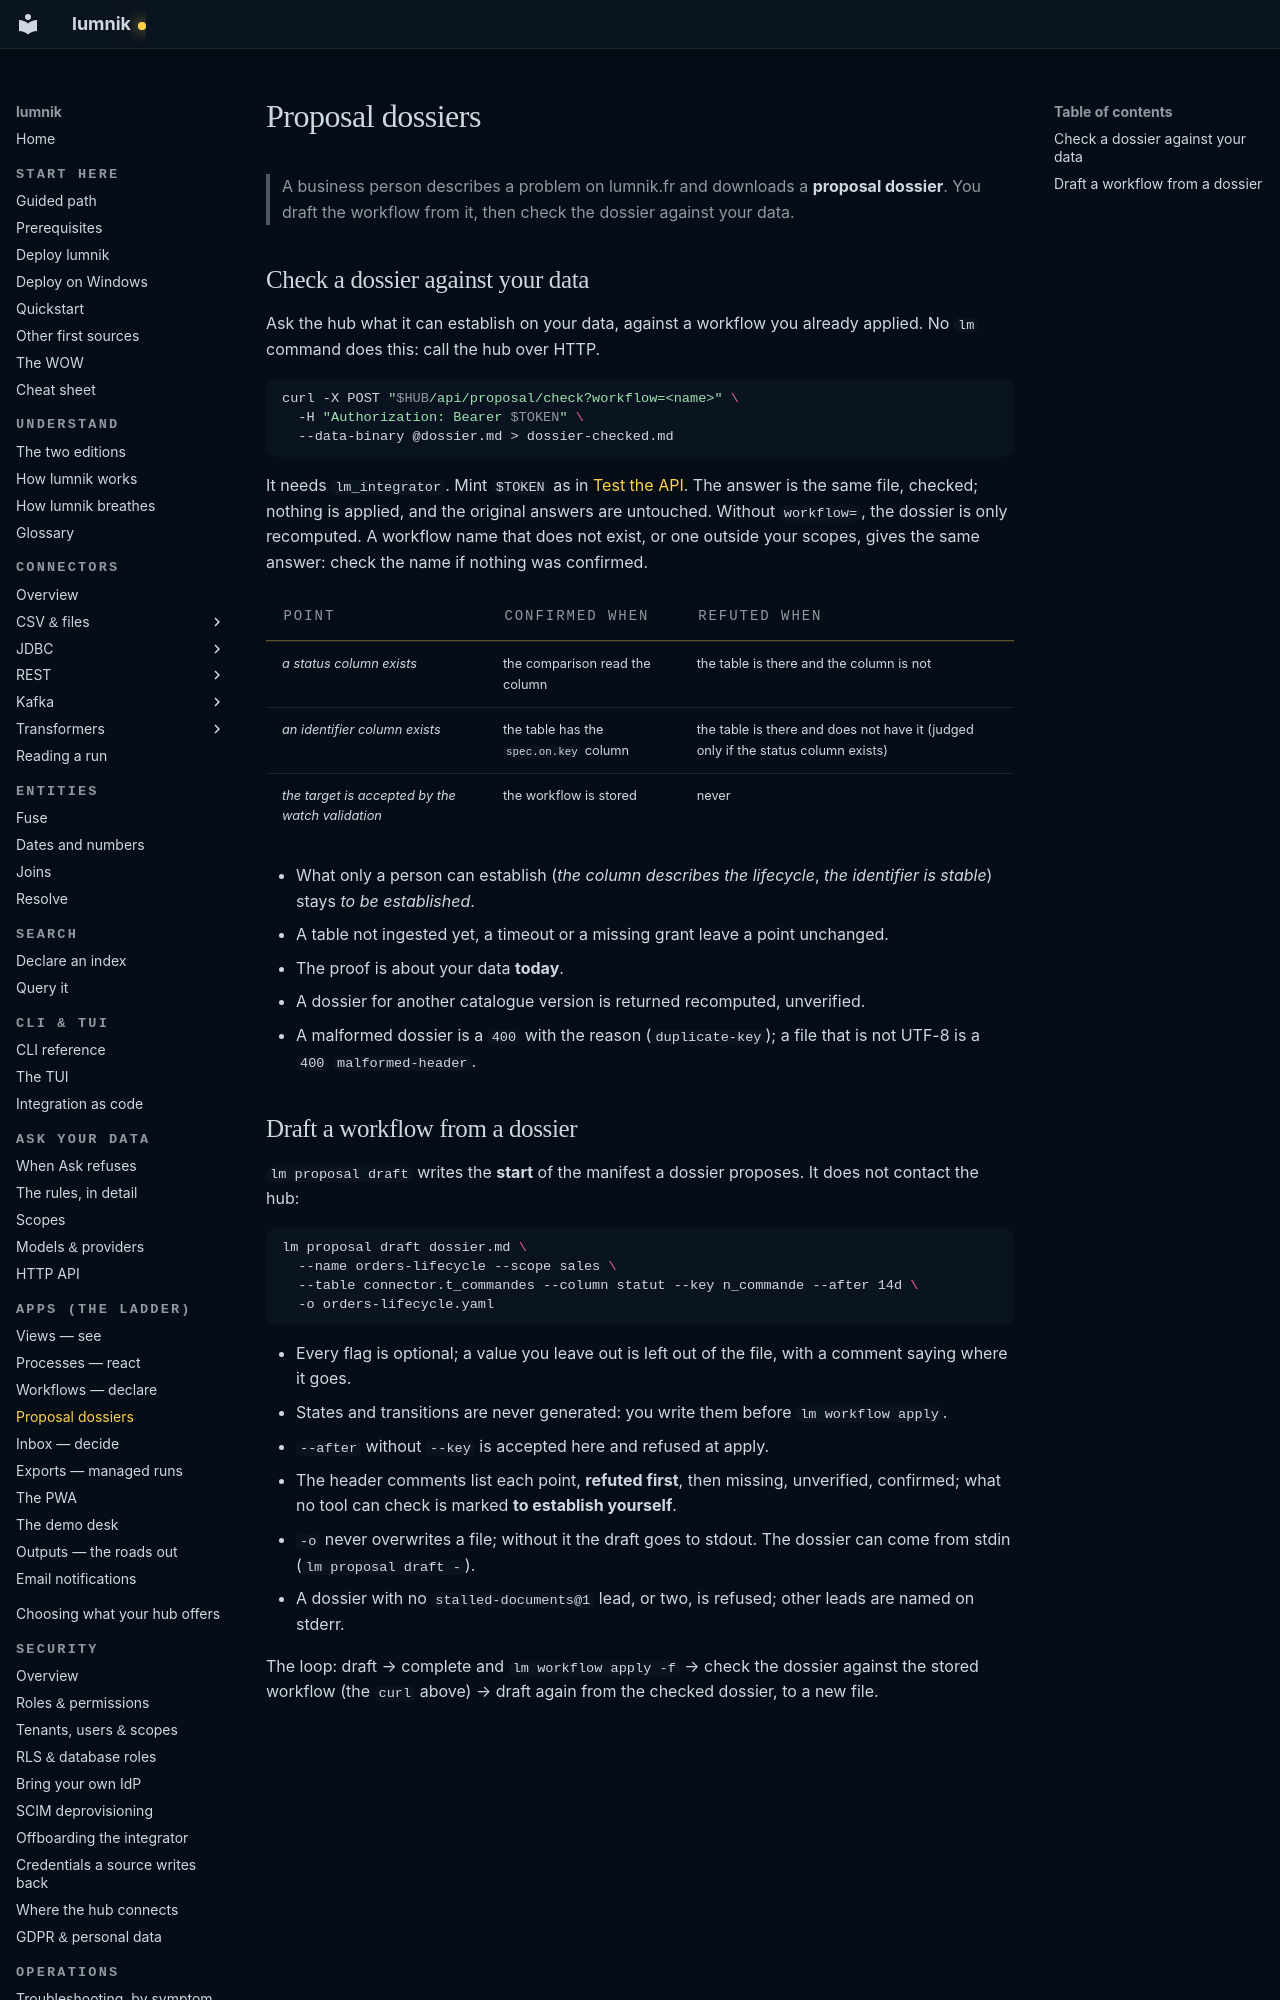

repository: icreated/lumnik-open · page: apps/proposal-dossier/index.html · generator: mkdocs

# Proposal dossiers

> A business person describes a problem on lumnik.fr and downloads a **proposal dossier**. You
> draft the workflow from it, then check the dossier against your data.

## Check a dossier against your data

Ask the hub what it can establish on your data, against a workflow you already applied. No `lm`
command does this: call the hub over HTTP.

```bash
curl -X POST "$HUB/api/proposal/check?workflow=<name>" \
  -H "Authorization: Bearer $TOKEN" \
  --data-binary @dossier.md > dossier-checked.md
```

It needs `lm_integrator`. Mint `$TOKEN` as in [Test the API](../recipes/test-the-api.md#mint-a-token). The answer is the
same file, checked; nothing is applied, and the original answers are untouched.
Without `workflow=`, the dossier is only recomputed. A workflow name that does not exist, or one
outside your scopes, gives the same answer: check the name if nothing was confirmed.

| Point | Confirmed when | Refuted when |
|---|---|---|
| *a status column exists* | the comparison read the column | the table is there and the column is not |
| *an identifier column exists* | the table has the `spec.on.key` column | the table is there and does not have it (judged only if the status column exists) |
| *the target is accepted by the watch validation* | the workflow is stored | never |

- What only a person can establish (*the column describes the lifecycle*, *the identifier is
  stable*) stays *to be established*.
- A table not ingested yet, a timeout or a missing grant leave a point unchanged.
- The proof is about your data **today**.
- A dossier for another catalogue version is returned recomputed, unverified.
- A malformed dossier is a `400` with the reason (`duplicate-key`); a file that is not UTF-8 is a
  `400` `malformed-header`.
